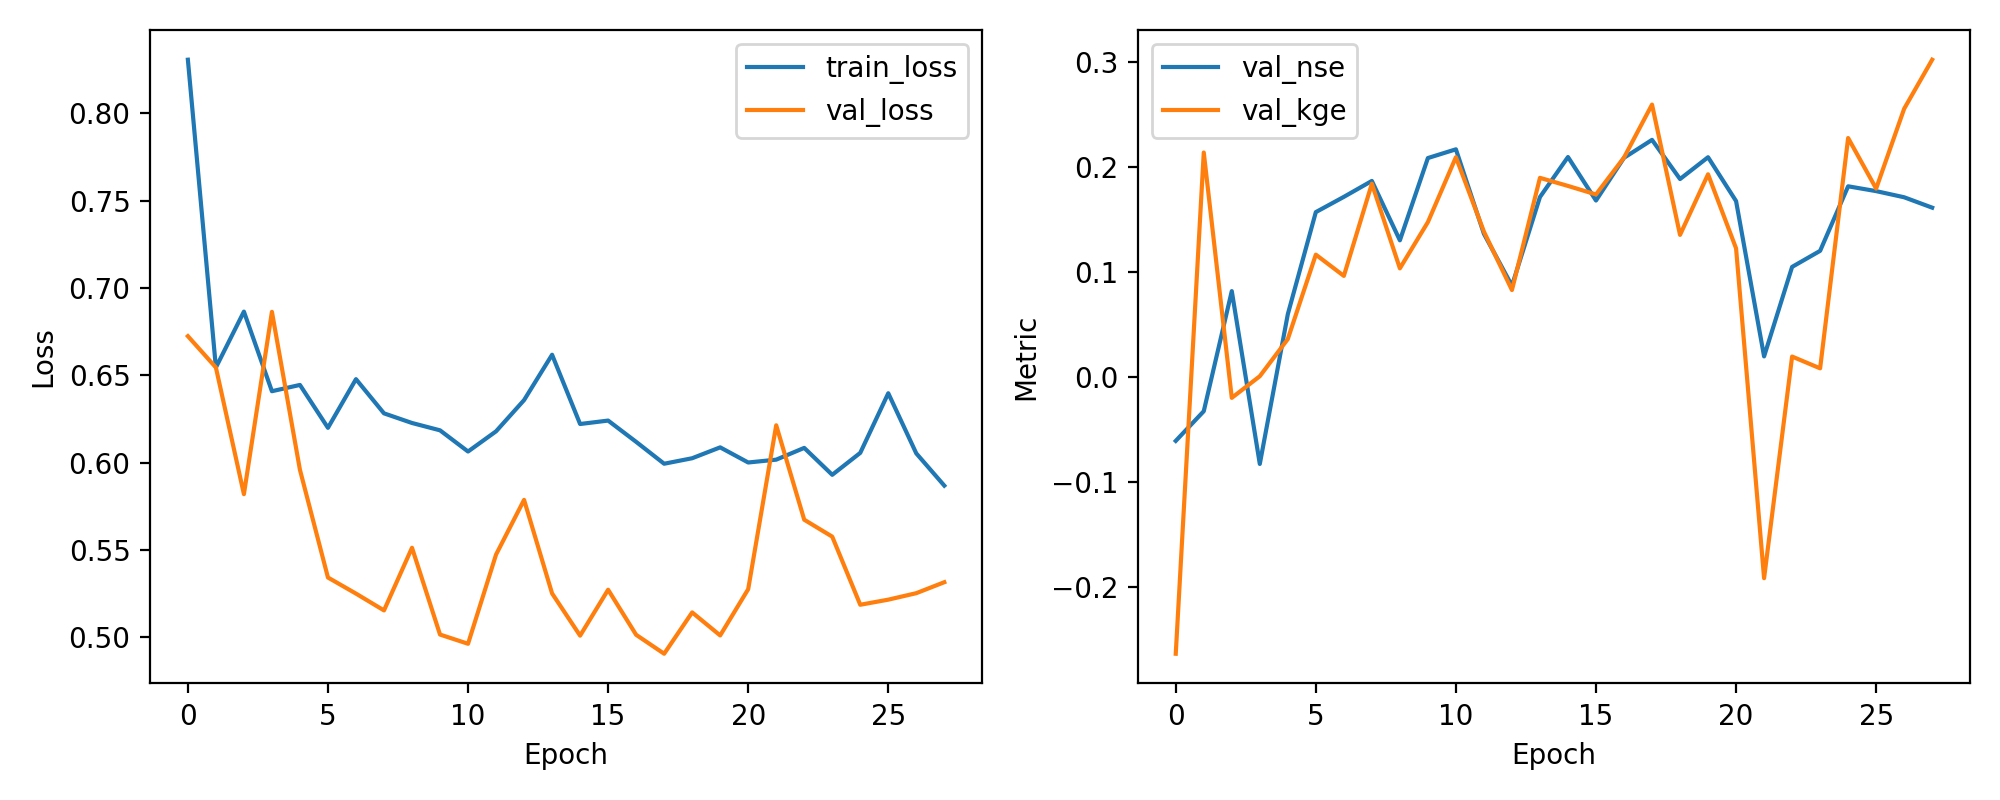

The data file committed next to this chart (first rows):
epoch, train_loss, val_loss, val_nse, val_kge
1, 0.8307, 0.6724, -0.06044, -0.2632
2, 0.6545, 0.6545, -0.03218, 0.2142
3, 0.6865, 0.582, 0.0822, -0.01945
4, 0.6409, 0.6864, -0.0824, 0.001145
5, 0.6445, 0.5959, 0.06022, 0.03656
6, 0.62, 0.5343, 0.1574, 0.1169
7, 0.6478, 0.5251, 0.172, 0.09668
8, 0.6283, 0.5154, 0.1871, 0.1845
9, 0.6227, 0.5513, 0.1306, 0.1039
10, 0.6185, 0.5016, 0.2089, 0.1479
11, 0.6064, 0.4963, 0.2173, 0.2098
12, 0.618, 0.5474, 0.1367, 0.1388
13, 0.6358, 0.5787, 0.08736, 0.08322
14, 0.6618, 0.5252, 0.1718, 0.1901
15, 0.6221, 0.501, 0.2099, 0.1824
16, 0.6241, 0.5273, 0.1685, 0.1743
17, 0.6119, 0.5015, 0.2092, 0.2094
18, 0.5994, 0.4906, 0.2262, 0.2599
19, 0.6026, 0.5143, 0.1889, 0.1357
20, 0.6088, 0.5011, 0.2097, 0.1934
21, 0.6001, 0.5276, 0.168, 0.1229
22, 0.6017, 0.6214, 0.02, -0.1912
23, 0.6085, 0.5674, 0.1053, 0.01988
24, 0.5931, 0.5577, 0.1205, 0.008646
25, 0.6056, 0.5187, 0.182, 0.228
26, 0.6398, 0.5216, 0.1774, 0.1798
27, 0.6053, 0.5253, 0.1716, 0.2559
28, 0.5869, 0.5316, 0.1617, 0.3026
